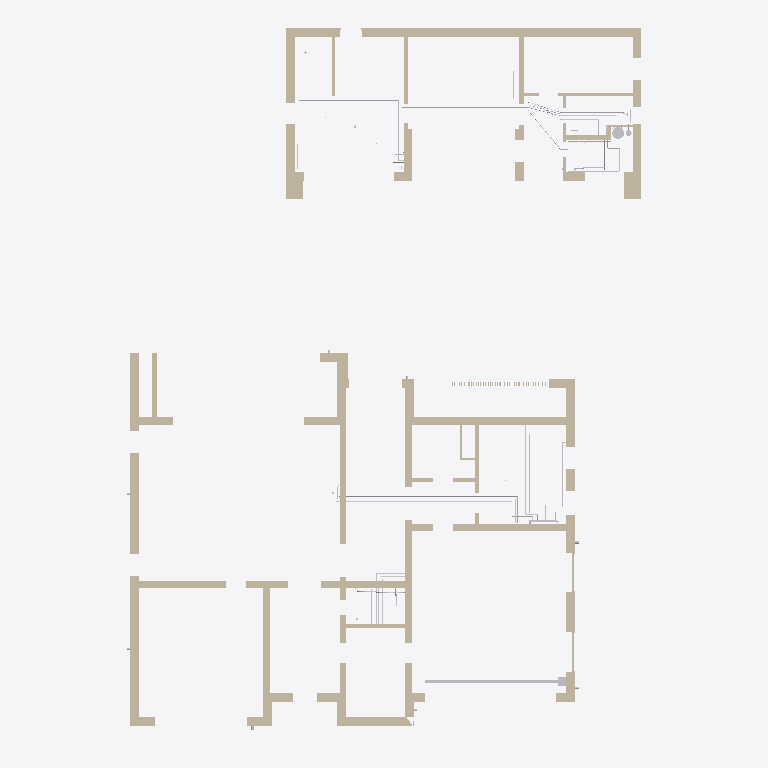
Plan cut of the same IFC building model at storey 'Баня, этаж 1' (level 0.00 m, cut at 1.40 m), seen from above with north up, elements coloured by IFC class (only those large enough to see are counted): 37 walls (beige), 23 other elements (light grey). Cut surfaces are drawn darker.
Extent 23.6 m × 32.6 m × 9.9 m (x, y, z). Storeys (3): Этаж 1 at 0.00 m; Баня, этаж 1 at 0.00 m; Этаж 2 at 4.05 m. Elements (359): 141 IfcPipeSegment, 101 IfcValve, 86 IfcWall, 14 IfcPipeFitting, 9 IfcDistributionElement, 2 IfcFilter, 2 IfcPump, 2 IfcTank, 1 IfcFlowInstrument, 1 IfcFlowMeter.

HEADER;
FILE_DESCRIPTION(('ViewDefinition [CoordinationView]'),'2;1');
FILE_NAME('','2026-10-31T13:09:35',(''),(''),'IfcOpenShell 0.9.0post1+b5e509b','IfcOpenShell 0.9.0post1+b5e509b','');
FILE_SCHEMA(('IFC4'));
ENDSEC;
DATA;
#1=IFCPROJECT('0Y6rN5e1r49fDzd_7xJcYC',$,'И05.09.26-ВК',$,$,$,$,(#10),#5);
#12=IFCSITE('3hCwb8uO96BfLnjIlZtnBt',$,'Участок 50:08:0050209:1600',$,$,#26,$,$,$,$,$,$,$,$);
#13=IFCBUILDING('23INfK_qH9ffzcQ9UDAbrF',$,'Жилой дом',$,$,#31,$,$,$,$,$,$);
#14=IFCBUILDING('3DPlbzX$rFner924mmsAxc',$,'Баня',$,$,#36,$,$,$,$,$,$);
#15=IFCBUILDINGSTOREY('1zvH91srPAVwj9lEaEqFK$',$,'Этаж 1',$,$,#41,$,$,$,0.0);
#16=IFCBUILDINGSTOREY('2N7FI6wKHCwfp8lFCxrueA',$,'Этаж 2',$,$,#46,$,$,$,4.05);
#17=IFCBUILDINGSTOREY('1vTuO8TSn3KBFXBRwrZU8u',$,'Баня, этаж 1',$,$,#51,$,$,$,0.0);
#530=IFCWALL('02wISPx_XE6AiC0bz1oP5c',$,'Стена по АР (для привязки)',$,$,#14244,#565,$,$);
#178=IFCWALL('2g_zVJ9$TArwxymgco7$UX',$,'Стена по АР (для привязки)',$,$,#14559,#198,$,$);
#936=IFCWALL('0fC06Wus9FmxaCAsv1KMIe',$,'Стена по АР (для привязки)',$,$,#15044,#973,$,$);
#226=IFCWALL('2i3JyVYTzFOvTarup0WYsG',$,'Стена по АР (для привязки)',$,$,#14659,#256,$,$);
#2086=IFCWALL('3F7XAMll50ag$pK3sLTzW9',$,'Стена по АР (для привязки)',$,$,#15496,#2113,$,$);
#52=IFCWALL('0Gd0mhYUv85RJ7x5V4dHd5',$,'Стена по АР (для привязки)',$,$,#14304,#93,$,$);
#2049=IFCWALL('2spYeR15zAReaPKxbRVmfS',$,'Стена по АР (для привязки)',$,$,#15466,#2080,$,$);
#358=IFCWALL('3IhnJe4P907PV9Tkcta11T',$,'Стена по АР (для привязки)',$,$,#14904,#390,$,$);
#120=IFCWALL('1kHPPvL3n65hfoNypSQ1$k',$,'Стена по АР (для привязки)',$,$,#14464,#146,$,$);
#283=IFCWALL('0PABCM6p1CMvhqUD4mdsev',$,'Стена по АР (для привязки)',$,$,#14764,#298,$,$);
#1897=IFCWALL('3cLIii9kz8BRCd8hStsa9c',$,'Стена по АР (для привязки)',$,$,#15811,#1919,$,$);
#2147=IFCWALL('21LwcZMRL2yQvibufCKfAE',$,'Стена по АР (для привязки)',$,$,#15566,#2175,$,$);
#326=IFCWALL('2tG54Tpln66OAAEzDsfMUD',$,'Стена по АР (для привязки)',$,$,#14849,#352,$,$);
#304=IFCWALL('2uc_Sid9X56xrJW1CBQbli',$,'Стена по АР (для привязки)',$,$,#14804,#320,$,$);
#2004=IFCWALL('0rFLT_HJL4egsVDSoNrPwx',$,'Стена по АР (для привязки)',$,$,#15946,#2019,$,$);
#396=IFCWALL('2bicKCBYjDK9URy8aTBnfz',$,'Стена по АР (для привязки)',$,$,#14984,#416,$,$);
#1925=IFCWALL('3Nd21l7a1AggRSvp9d_4Zd',$,'Стена по АР (для привязки)',$,$,#15841,#1948,$,$);
#2119=IFCWALL('28qQYLL4r2O8HQDybljs9J',$,'Стена по АР (для привязки)',$,$,#15541,#2141,$,$);
#2245=IFCWALL('1HnVpR3BX5H8xn3t7Phiv0',$,'Стена по АР (для привязки)',$,$,#15666,#2274,$,$);
#152=IFCWALL('0dwT4ep9vE8QfEEzVTWaD2',$,'Стена по АР (для привязки)',$,$,#14514,#172,$,$);
#14106=IFCDISTRIBUTIONELEMENT('3o4FzazyP2Gftldm1Sadjz',$,'Лоток водоотводный DN100 с решёткой вдоль ворот гаража',$,$,#14214,#14118,'ЛГ-1');
#618=IFCWALL('1HfxYc$Yr9_OS5fhM9ns_U',$,'Стена по АР (для привязки)',$,$,#14424,#636,$,$);
#2207=IFCWALL('2RKyeK7eP7MvSZlkSGEZmo',$,'Стена по АР (для привязки)',$,$,#15631,#2239,$,$);
#571=IFCWALL('11ylLI2PX46x5w4oEdIqx0',$,'Стена по АР (для привязки)',$,$,#14329,#587,$,$);
#2181=IFCWALL('1c4oc$2FbBcP6WeEFgV2ct',$,'Стена по АР (для привязки)',$,$,#15601,#2201,$,$);
#443=IFCWALL('1xP3C2wQv9MfjN_AsyGDK7',$,'Стена по АР (для привязки)',$,$,#15059,#458,$,$);
#3491=IFCPIPESEGMENT('0147BDBMjBpO9OFYxCkqmw',$,'Т4 от мойки М-1 — к насосу Н8 (кольцо ГВС кухни)',$,$,#15079,#3573,'Т4-М-1',$);
#6181=IFCPIPESEGMENT('0QjbpsLx55lPkqM$2jrSR4',$,'Т3 — от Б2 к ШВК-Б1 (б4, б2, б6, б7)',$,$,#15511,#6283,'Т3-ШВК-Б1',$);
#979=IFCWALL('1cFzOCX9r7lhr2EpaNBvG_',$,'Стена по АР (для привязки)',$,$,#15099,#994,$,$);
#2831=IFCPIPESEGMENT('3q4svpdgP8OeZN0S2HjnXk',$,'В1 к мойке М-1 (с ПММ) — отдельно от санузлов',$,$,#14604,#2923,'КХ-9',$);
#2025=IFCWALL('11qbU1tSrC1RzDg9r2UfLE',$,'Стена по АР (для привязки)',$,$,#15966,#2043,$,$);
#915=IFCWALL('02t6iyZFr2ThoD27cad8be',$,'Стена по АР (для привязки)',$,$,#14994,#930,$,$);
#1954=IFCWALL('35$UW1qZT4OPuiTRJwLk2J',$,'Стена по АР (для привязки)',$,$,#15871,#1970,$,$);
#204=IFCWALL('0cinXoBO5Epe4$eRceF5qs',$,'Стена по АР (для привязки)',$,$,#14609,#220,$,$);
#6689=IFCPIPESEGMENT('0U$7_16$15$BGLDf2KTm2d',$,'Т3 — кольцо ГВС ШВК-Б1: к смесителю душа Д-б1',$,$,#15606,#6751,'Т3-Д-б1',$);
#464=IFCWALL('06t6cB9_bCuR10P6fyFabi',$,'Стена по АР (для привязки)',$,$,#15089,#480,$,$);
#99=IFCWALL('3Lc_jKOxfDWfAzkciWQZ9Z',$,'Стена по АР (для привязки)',$,$,#14394,#114,$,$);
#1976=IFCWALL('27Gg6EEObBhgR3qh86MvCS',$,'Стена по АР (для привязки)',$,$,#15906,#1998,$,$);
#14015=IFCTANK('2fH7afxgb1E8oQOHpCD204',$,'Бойлер Б2 200 л (ОВ)',$,$,#15856,#14030,'Б2',$);
#2381=IFCPIPESEGMENT('32HnS6EFLEDg0DGjoAoDU1',$,'В1 к поливочному крану ПК-2 (незамерзающий)',$,$,#14614,#2463,'КХ-7',$);
#422=IFCWALL('2X_j5hn9b7yhE3RLfTKB2S',$,'Стена по АР (для привязки)',$,$,#15034,#437,$,$);
#593=IFCWALL('3wLfgU3K1EKumFb1FX0Gca',$,'Стена по АР (для привязки)',$,$,#14369,#612,$,$);
#5989=IFCPIPESEGMENT('1cNrKEL1T26Rr05GHRep_u',$,'В1 к М-б1',$,$,#15786,#6061,'В1-М-б1',$);
#6075=IFCPIPESEGMENT('3XR7Mx_Tz9ZfEuPDPRBUic',$,'В1 — от подъёма Ecoflex к ШВК-Б1 (б3, б2, б6, б7)',$,$,#15901,#6167,'В1-ШВК-Б1',$);
#508=IFCWALL('0lOfqjl9D8NB2kiRfn127u',$,'Стена по АР (для привязки)',$,$,#15159,#524,$,$);
#2477=IFCPIPESEGMENT('1DYKKv7SrBkRf2RZr2ANaZ',$,'В1 к узлу подпитки УП (далее — ТМ)',$,$,#14814,#2549,'КХ-2',$);
#6993=IFCPIPESEGMENT('0E6DkyjuH60R_bTTBPbOEM',$,'Т4 от шкафа мойки М-б1 (кухня и кольцо ШВК-Б1) — к Н9',$,$,#15971,#7085,'Т4-б6',$);
#14128=IFCDISTRIBUTIONELEMENT('0bTTn3kdn2rAJNb0bWUZkZ',$,'Пескоуловитель DN100 с корзиной, вертикальный выпуск Ø110',$,$,#14274,#14140,'ПУ-1');
#5283=IFCPIPESEGMENT('2nalC7pTTDK8pP_37nCS8E',$,'Т4 — от ШВК-1 к насосу Н8 (в Т4 от ШВК-2 перед Н8)',$,$,#14234,#5385,'Т4-ШВК1',$);
#2735=IFCPIPESEGMENT('2wQnpLrgv5BgMyiL7o$PVR',$,'В1 к поливочному крану ПК-1 (незамерзающий)',$,$,#14384,#2817,'КХ-6',$);
#13946=IFCDISTRIBUTIONELEMENT('12MY2n8rT2ZwBQ$CTHzIsf',$,'Гребёнка (коллектор) ХВС Ду32 на 10 выходов с кранами',$,$,#14854,#13961,'КХ');
#7099=IFCPIPESEGMENT('3cbY2R4513B80nP9VBcr8G',$,'Т4 бани: ШВК-Б2 → Пс-б1.1, Пс-б1.2, Пс-б2 → Н9 → Б2 (и Т4 от шкафа мойки М-б1)',$,$,#15561,#7311,'Т4-ШВК-Б2',$);
#486=IFCWALL('248rpTSl9EJeZgVfr9UZ47',$,'Стена по АР (для привязки)',$,$,#15119,#502,$,$);
#8321=IFCPIPESEGMENT('3zYP1hkdv75xxL$MmnclFi',$,'К1 от УМ-1 (в полу 1.4)',$,$,#14519,#8343,'К1-УМ-1',$);
#5399=IFCPIPESEGMENT('3XN3QeuGT2vB8ELb3ZsJEo',$,'В1 от Ecoflex (санитарная труба) к ШВК-Б2',$,$,#15616,#5451,'В1-баня',$);
#4569=IFCPIPESEGMENT('3gjvE_rOb0aRcLjgv7C2bf',$,'Т3 — от Б1 к ШВК-1 (гараж, штроба в стене гаража, пол 1.9 и 1.4)',$,$,#14649,#4711,'Т3-ШВК1',$);
#3385=IFCPIPESEGMENT('2e6w4_CRvD8eFi5Mv99ZWQ',$,'Т3 к мойке М-1 — кольцо ГВС кухни от 1.6 (пол 1.6, 1.7, 1.9)',$,$,#14874,#3477,'Т3-М-1',$);
#4909=IFCPIPESEGMENT('2jixcyEkXA$Aa2NHa_M2gO',$,'Т3 к УМ-1 (пол 1.4, штроба в стене 1.4/1.9 на +0,900)',$,$,#14419,#4991,'Т3-УМ-1',$);
#4833=IFCPIPESEGMENT('1dFlDoNGL1oBlDmNFzrGQU',$,'В1 к УМ-1 (пол 1.4, штроба в стене 1.4/1.9)',$,$,#14239,#4895,'В1-УМ-1',$);
#7575=IFCPIPESEGMENT('02zT9Bn5961eRZwyTiao$4',$,'К1 от УМ-б1 — в коробе инсталляции к выпуску УН-б1',$,$,#15651,#7627,'К1-УМ-б1',$);
ENDSEC;
